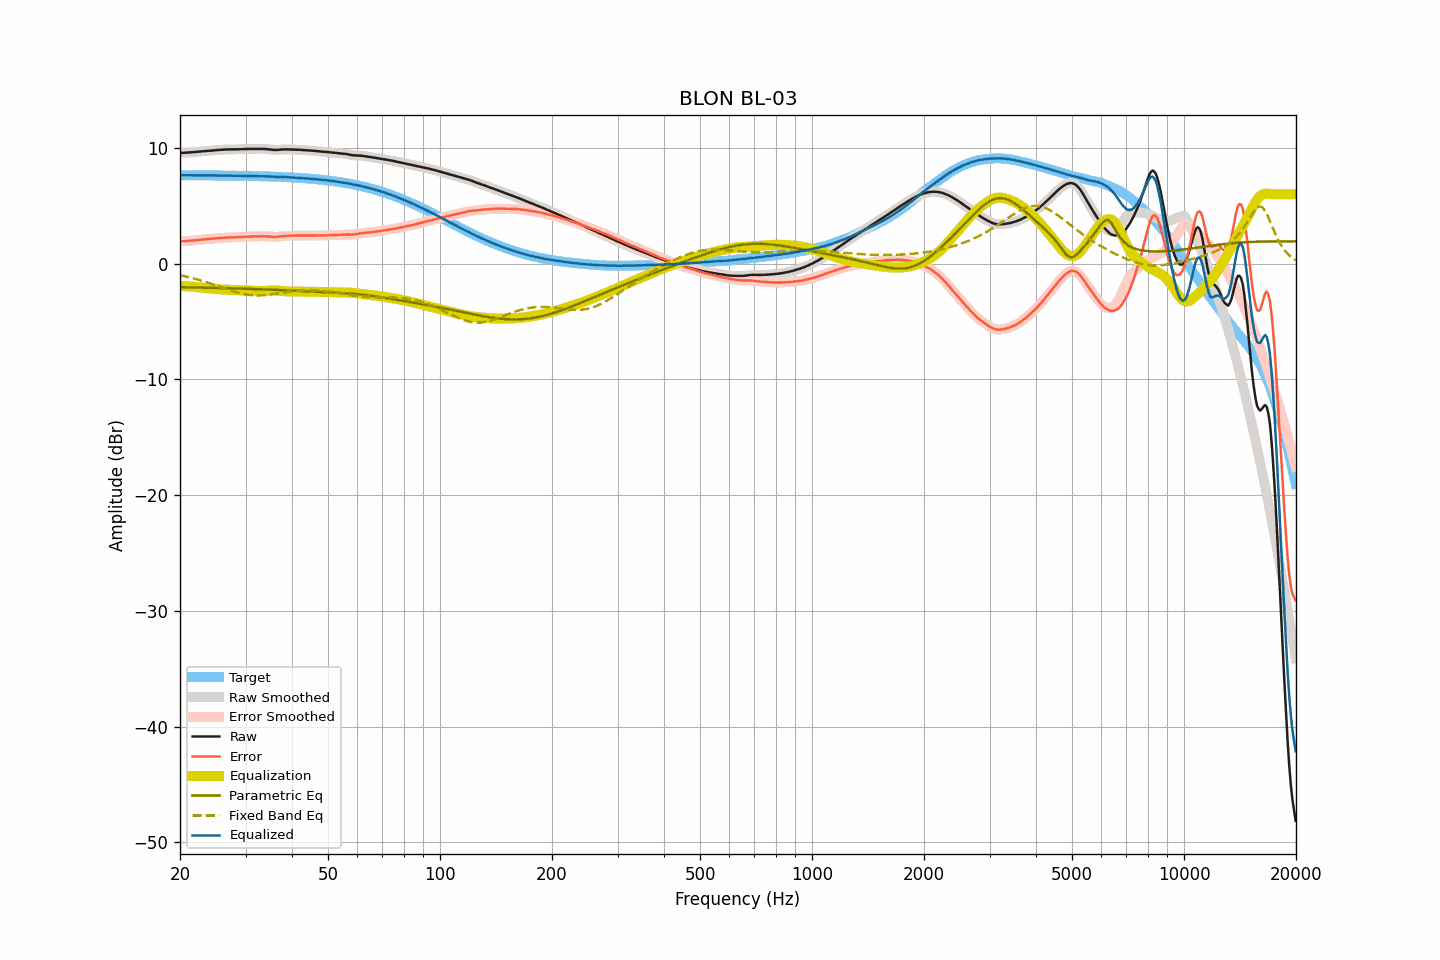

Values plotted in this chart, from the file beside it:
frequency, raw, smoothed, error, error_smoothed, equalization, parametric_eq, fixed_band_eq, equalized_raw, equalized_smoothed, target
20.00, 9.57, 9.57, 1.93, 1.93, -1.93, -2.04, -1.00, 7.64, 7.64, 7.64
20.20, 9.57, 9.57, 1.93, 1.93, -1.93, -2.04, -1.03, 7.64, 7.64, 7.64
20.40, 9.57, 9.57, 1.93, 1.94, -1.94, -2.04, -1.06, 7.63, 7.63, 7.63
20.61, 9.58, 9.58, 1.95, 1.94, -1.94, -2.04, -1.09, 7.64, 7.63, 7.63
20.81, 9.58, 9.58, 1.95, 1.95, -1.95, -2.05, -1.13, 7.63, 7.63, 7.63
21.02, 9.59, 9.59, 1.96, 1.96, -1.96, -2.05, -1.16, 7.63, 7.63, 7.63
21.23, 9.60, 9.60, 1.97, 1.97, -1.97, -2.05, -1.19, 7.63, 7.63, 7.63
21.44, 9.61, 9.61, 1.98, 1.98, -1.98, -2.05, -1.23, 7.63, 7.63, 7.63
21.66, 9.62, 9.62, 1.99, 1.99, -1.99, -2.06, -1.26, 7.63, 7.63, 7.63
21.87, 9.64, 9.64, 2.01, 2.01, -2.01, -2.06, -1.30, 7.63, 7.63, 7.63
22.09, 9.65, 9.65, 2.02, 2.02, -2.02, -2.06, -1.34, 7.63, 7.63, 7.63
22.31, 9.67, 9.67, 2.04, 2.04, -2.04, -2.06, -1.38, 7.63, 7.63, 7.63
22.54, 9.68, 9.68, 2.05, 2.05, -2.05, -2.07, -1.42, 7.63, 7.63, 7.63
22.76, 9.69, 9.69, 2.06, 2.07, -2.07, -2.07, -1.46, 7.62, 7.63, 7.63
22.99, 9.71, 9.71, 2.08, 2.08, -2.08, -2.07, -1.50, 7.63, 7.63, 7.62
23.22, 9.72, 9.72, 2.10, 2.09, -2.09, -2.08, -1.54, 7.63, 7.63, 7.62
23.45, 9.73, 9.73, 2.11, 2.11, -2.11, -2.08, -1.58, 7.62, 7.62, 7.62
23.69, 9.74, 9.74, 2.12, 2.12, -2.12, -2.08, -1.63, 7.62, 7.62, 7.62
23.92, 9.75, 9.75, 2.13, 2.13, -2.13, -2.08, -1.67, 7.62, 7.62, 7.62
24.16, 9.76, 9.76, 2.14, 2.14, -2.14, -2.09, -1.72, 7.62, 7.62, 7.62
24.40, 9.77, 9.77, 2.15, 2.15, -2.16, -2.09, -1.77, 7.61, 7.62, 7.62
24.65, 9.79, 9.79, 2.17, 2.17, -2.17, -2.09, -1.81, 7.62, 7.62, 7.62
24.89, 9.80, 9.80, 2.18, 2.18, -2.18, -2.10, -1.86, 7.62, 7.62, 7.62
25.14, 9.81, 9.81, 2.19, 2.20, -2.19, -2.10, -1.91, 7.62, 7.62, 7.61
25.39, 9.82, 9.82, 2.21, 2.21, -2.21, -2.10, -1.96, 7.61, 7.61, 7.61
25.65, 9.83, 9.83, 2.22, 2.22, -2.22, -2.11, -2.01, 7.61, 7.61, 7.61
25.91, 9.84, 9.84, 2.23, 2.23, -2.23, -2.11, -2.06, 7.61, 7.61, 7.61
26.16, 9.85, 9.85, 2.24, 2.24, -2.24, -2.11, -2.10, 7.61, 7.61, 7.61
26.43, 9.86, 9.86, 2.25, 2.25, -2.25, -2.12, -2.15, 7.61, 7.61, 7.61
26.69, 9.86, 9.86, 2.25, 2.26, -2.25, -2.12, -2.20, 7.60, 7.61, 7.61
26.96, 9.87, 9.87, 2.27, 2.26, -2.26, -2.13, -2.25, 7.61, 7.61, 7.60
27.23, 9.87, 9.87, 2.27, 2.27, -2.27, -2.13, -2.29, 7.60, 7.60, 7.60
27.50, 9.87, 9.87, 2.27, 2.27, -2.27, -2.13, -2.34, 7.60, 7.60, 7.60
27.77, 9.87, 9.87, 2.27, 2.27, -2.27, -2.14, -2.38, 7.59, 7.60, 7.60
28.05, 9.87, 9.87, 2.27, 2.28, -2.28, -2.14, -2.43, 7.59, 7.59, 7.60
28.33, 9.88, 9.87, 2.29, 2.28, -2.28, -2.14, -2.47, 7.60, 7.59, 7.59
28.62, 9.88, 9.88, 2.29, 2.29, -2.29, -2.15, -2.51, 7.59, 7.59, 7.59
28.90, 9.88, 9.88, 2.29, 2.29, -2.29, -2.15, -2.54, 7.59, 7.59, 7.59
29.19, 9.89, 9.89, 2.30, 2.30, -2.30, -2.16, -2.58, 7.59, 7.59, 7.59
29.48, 9.89, 9.89, 2.30, 2.31, -2.31, -2.16, -2.61, 7.58, 7.58, 7.58
29.78, 9.90, 9.90, 2.32, 2.32, -2.31, -2.17, -2.64, 7.58, 7.58, 7.58
30.08, 9.90, 9.90, 2.32, 2.32, -2.32, -2.17, -2.66, 7.58, 7.58, 7.58
30.38, 9.91, 9.91, 2.33, 2.33, -2.33, -2.17, -2.68, 7.58, 7.58, 7.58
30.68, 9.91, 9.91, 2.34, 2.33, -2.33, -2.18, -2.70, 7.57, 7.57, 7.57
30.99, 9.91, 9.91, 2.34, 2.34, -2.34, -2.18, -2.72, 7.57, 7.57, 7.57
31.30, 9.91, 9.91, 2.34, 2.34, -2.35, -2.19, -2.73, 7.56, 7.57, 7.57
31.61, 9.92, 9.92, 2.35, 2.35, -2.35, -2.19, -2.74, 7.57, 7.56, 7.56
31.93, 9.92, 9.92, 2.36, 2.36, -2.36, -2.20, -2.75, 7.56, 7.56, 7.56
32.24, 9.92, 9.92, 2.36, 2.36, -2.36, -2.20, -2.75, 7.56, 7.56, 7.56
32.57, 9.92, 9.92, 2.36, 2.37, -2.37, -2.21, -2.75, 7.55, 7.55, 7.55
32.89, 9.92, 9.92, 2.37, 2.37, -2.37, -2.21, -2.75, 7.55, 7.55, 7.55
33.22, 9.92, 9.92, 2.37, 2.37, -2.37, -2.22, -2.74, 7.55, 7.55, 7.55
33.55, 9.91, 9.91, 2.37, 2.37, -2.36, -2.22, -2.73, 7.54, 7.55, 7.54
33.89, 9.90, 9.90, 2.36, 2.36, -2.36, -2.23, -2.72, 7.54, 7.54, 7.54
34.23, 9.89, 9.89, 2.35, 2.35, -2.35, -2.23, -2.71, 7.54, 7.54, 7.53
34.57, 9.88, 9.88, 2.35, 2.35, -2.34, -2.24, -2.69, 7.54, 7.54, 7.53
34.92, 9.86, 9.86, 2.33, 2.34, -2.33, -2.25, -2.67, 7.53, 7.53, 7.53
35.27, 9.85, 9.85, 2.33, 2.32, -2.33, -2.25, -2.66, 7.52, 7.52, 7.52
35.62, 9.83, 9.83, 2.31, 2.31, -2.32, -2.26, -2.64, 7.51, 7.51, 7.52
35.97, 9.82, 9.82, 2.31, 2.31, -2.32, -2.26, -2.62, 7.50, 7.50, 7.51
... 635 more rows
